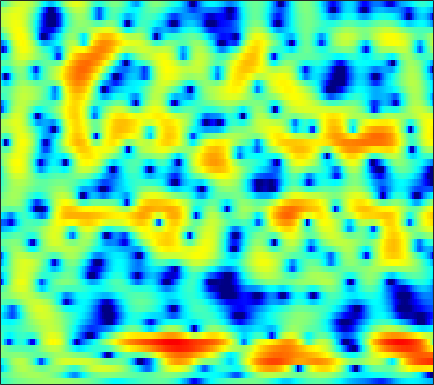

Values plotted in this chart, from the file beside it:
-3.2674, -2.8911, -2.418, -1.984, -1.6848, -1.3236, -1.0038, -0.79469, -0.55252, -0.35437, -0.19085, -0.086792, 0.042346, 0.16362, 0.24885, 0.35706, 0.46255, 0.5396, 0.64032, 0.72522, 0.79225, 0.82744, 0.86109, 0.88383
-1.972, -1.709, -1.339, -0.9667, -0.689, -0.3318, 0.0008006, 0.2271, 0.4954, 0.7218, 0.9057, 1.017, 1.128, 1.202, 1.234, 1.249, 1.232, 1.198, 1.122, 1.011, 0.8565, 0.7067, 0.4563, 0.1328
-7.1, -5.986, -4.318, -2.757, -1.733, -0.5908, 0.3177, 0.8489, 1.363, 1.674, 1.797, 1.769, 1.588, 1.26, 0.9364, 0.4431, -0.06278, -0.3945, -0.6939, -0.7657, -0.6063, -0.3798, -0.01742, 0.3325
-4.484, -3.749, -2.485, -1.209, -0.3523, 0.5975, 1.315, 1.698, 2.003, 2.081, 1.928, 1.651, 1.037, 0.1009, -0.8622, -2.593, -5.035, -7.502, -11.38, -11.69, -7.842, -5.266, -2.69, -0.8297
-0.2259, -0.2316, -0.1855, -0.09237, -0.01231, 0.09672, 0.1852, 0.2245, 0.2289, 0.1708, 0.05283, -0.07781, -0.2992, -0.5686, -0.7872, -1.072, -1.312, -1.425, -1.447, -1.303, -1, -0.7006, -0.242, 0.2275
0.5028, -0.0007402, -0.6128, -1.099, -1.366, -1.57, -1.639, -1.639, -1.639, -1.688, -1.785, -1.885, -2.014, -2.069, -2.008, -1.745, -1.302, -0.8739, -0.2427, 0.3968, 0.9981, 1.392, 1.818, 2.115
-1.619, -3.87, -7.918, -12.87, -13.07, -9.018, -6.026, -4.6, -3.511, -3.202, -3.607, -4.456, -6.522, -10.3, -14.85, -14.05, -7.515, -4.258, -1.226, 0.8983, 2.433, 3.289, 4.088, 4.547
-2.137, -3.055, -4.173, -4.92, -5.066, -4.713, -4.04, -3.528, -2.99, -2.691, -2.632, -2.725, -2.957, -3.164, -3.158, -2.75, -1.871, -1.015, 0.182, 1.288, 2.205, 2.749, 3.264, 3.532
-2.93, -3.059, -3.204, -3.274, -3.263, -3.154, -2.939, -2.727, -2.402, -2.051, -1.694, -1.427, -1.062, -0.6833, -0.3837, 0.045, 0.4979, 0.8422, 1.29, 1.699, 2.033, 2.213, 2.35, 2.357
-4.464, -4.567, -4.735, -4.845, -4.856, -4.731, -4.414, -4.048, -3.423, -2.696, -1.935, -1.376, -0.6647, -0.0116, 0.4353, 0.9691, 1.426, 1.716, 2.028, 2.253, 2.386, 2.42, 2.379, 2.238
-5.493, -6.189, -7.46, -9.096, -10.42, -11.54, -10.73, -9.103, -6.703, -4.563, -2.787, -1.67, -0.428, 0.5744, 1.191, 1.855, 2.354, 2.634, 2.882, 2.997, 2.988, 2.904, 2.697, 2.383
-4.033, -4.756, -6.12, -7.975, -9.564, -11.1, -10.25, -8.347, -5.652, -3.373, -1.567, -0.4664, 0.7253, 1.644, 2.184, 2.722, 3.082, 3.244, 3.328, 3.265, 3.059, 2.812, 2.353, 1.746
-1.558, -1.665, -1.84, -1.992, -2.033, -1.93, -1.591, -1.192, -0.5323, 0.1863, 0.8787, 1.343, 1.857, 2.236, 2.431, 2.575, 2.599, 2.542, 2.377, 2.114, 1.739, 1.373, 0.7444, -0.07629
-0.6501, -0.485, -0.2091, 0.1204, 0.3825, 0.7557, 1.145, 1.43, 1.768, 2.036, 2.209, 2.264, 2.211, 2.016, 1.776, 1.358, 0.867, 0.4798, -0.008545, -0.409, -0.7212, -0.9255, -1.216, -1.616
-2.235, -1.791, -0.9459, 0.02886, 0.7452, 1.622, 2.348, 2.775, 3.177, 3.37, 3.334, 3.143, 2.644, 1.839, 1.012, -0.4211, -2.239, -3.772, -5.658, -6.441, -5.71, -4.717, -3.448, -2.521
-13.6, -9.378, -5.102, -2.189, -0.5396, 1.153, 2.385, 3.058, 3.668, 3.967, 3.95, 3.722, 3.12, 2.134, 1.092, -0.779, -3.369, -5.919, -10.09, -11.83, -8.74, -6.399, -4.152, -2.636
-7.162, -6.163, -4.252, -2.307, -1.003, 0.465, 1.619, 2.302, 2.963, 3.34, 3.447, 3.354, 3.004, 2.395, 1.791, 0.8153, -0.2981, -1.127, -2.094, -2.783, -3.128, -3.191, -3.141, -2.974
-4.071, -3.539, -2.582, -1.453, -0.5662, 0.5309, 1.488, 2.098, 2.731, 3.135, 3.337, 3.357, 3.208, 2.883, 2.525, 1.938, 1.206, 0.5849, -0.3152, -1.324, -2.465, -3.437, -4.856, -6.3
-7.838, -6.326, -4.13, -2.199, -0.9664, 0.4011, 1.5, 2.132, 2.75, 3.161, 3.362, 3.392, 3.296, 3.072, 2.829, 2.396, 1.873, 1.376, 0.5657, -0.4736, -1.855, -3.213, -5.657, -9.431
-11.15, -8.041, -4.873, -2.541, -1.226, 0.1131, 1.091, 1.585, 1.984, 2.15, 2.092, 1.935, 1.648, 1.317, 1.089, 0.8441, 0.6965, 0.6034, 0.4399, 0.1867, -0.1936, -0.5907, -1.213, -1.783
-3.013, -2.514, -1.709, -0.8661, -0.2985, 0.3385, 0.6991, 0.8189, 0.7487, 0.3342, -0.3972, -1.155, -2.437, -3.804, -4.579, -4.706, -3.822, -2.818, -1.506, -0.4421, 0.3532, 0.7888, 1.178, 1.46
-1.214, -1.042, -0.7162, -0.3801, -0.1526, 0.07339, 0.1159, 0.04323, -0.2681, -0.949, -2.061, -3.302, -5.816, -9.919, -15.22, -16.72, -9.123, -5.806, -2.807, -0.7672, 0.6599, 1.467, 2.263, 2.76
-3.175, -2.97, -2.642, -2.297, -2.049, -1.792, -1.508, -1.39, -1.379, -1.492, -1.828, -2.232, -2.822, -3.395, -3.609, -3.443, -2.726, -1.87, -0.6786, 0.4673, 1.455, 2.067, 2.736, 3.172
-8.318, -7.586, -6.967, -6.561, -6.243, -5.633, -4.815, -4.159, -3.318, -2.621, -2.129, -1.855, -1.622, -1.483, -1.36, -1.132, -0.8208, -0.5018, 0.03668, 0.655, 1.338, 1.854, 2.472, 3.028
-10.91, -10.47, -11.03, -13.15, -15.42, -15.21, -11, -8.323, -5.595, -3.882, -2.812, -2.295, -2.007, -1.94, -2.032, -2.194, -2.294, -2.37, -2.277, -1.873, -1.139, -0.3645, 0.7717, 1.956
-5.335, -5.873, -6.864, -8.313, -9.282, -9.188, -7.341, -5.804, -4.091, -3.012, -2.498, -2.517, -2.951, -3.79, -4.651, -6.102, -7.504, -8.602, -9.992, -10.74, -9.402, -7.143, -3.742, -0.7851
-0.9845, -1.083, -1.29, -1.454, -1.501, -1.412, -1.314, -1.148, -1.099, -1.302, -1.889, -2.672, -4.212, -6.641, -9.12, -13.64, -18.84, -19.5, -18.46, -18.75, -16.13, -11.64, -6.439, -2.604
-0.01324, 0.2673, 0.5515, 0.7714, 0.8768, 0.9342, 0.9045, 0.7861, 0.4793, -0.06129, -0.9204, -1.775, -3.335, -5.363, -7.228, -10.02, -12.15, -12.28, -10.97, -9.058, -6.948, -5.362, -3.205, -1.213
-1.073, -0.4784, 0.1943, 0.7013, 0.9714, 1.185, 1.291, 1.229, 1.036, 0.6619, 0.1226, -0.3953, -1.208, -2.08, -2.738, -3.472, -3.998, -4.107, -3.949, -3.44, -2.699, -2.038, -1.111, -0.2
-2.239, -1.473, -0.6012, 0.1, 0.5189, 0.9362, 1.193, 1.279, 1.264, 1.108, 0.8359, 0.5574, 0.1383, -0.3317, -0.6791, -1.055, -1.35, -1.484, -1.522, -1.414, -1.19, -0.9462, -0.5813, -0.1828
-2.886, -1.983, -0.9328, -0.04259, 0.5201, 1.121, 1.51, 1.71, 1.807, 1.752, 1.547, 1.323, 0.9348, 0.4861, 0.1351, -0.3463, -0.738, -0.9871, -1.206, -1.303, -1.269, -1.189, -1.015, -0.8072
-3.447, -2.168, -0.6721, 0.5451, 1.285, 2.037, 2.558, 2.789, 2.91, 2.816, 2.518, 2.172, 1.552, 0.7958, 0.1596, -0.7501, -1.621, -2.172, -2.702, -2.907, -2.823, -2.639, -2.315, -2.018
-3.233, -1.514, 0.3222, 1.736, 2.55, 3.357, 3.914, 4.127, 4.197, 3.994, 3.523, 2.969, 1.972, 0.6243, -0.6228, -2.644, -5.029, -6.901, -8.7, -8.547, -7.113, -5.935, -4.691, -3.868
-1.056, 0.06306, 1.362, 2.456, 3.112, 3.827, 4.309, 4.509, 4.555, 4.318, 3.776, 3.144, 1.973, 0.361, -1.201, -3.846, -7.555, -11.23, -16.66, -14.6, -10.45, -8.447, -6.621, -5.542
-0.02672, 0.4157, 1.079, 1.767, 2.317, 3.004, 3.551, 3.872, 4.072, 3.999, 3.605, 3.106, 2.121, 0.8133, -0.4139, -2.202, -4.171, -5.556, -7.062, -7.898, -8.047, -7.725, -7.065, -6.247
-1.219, -1.568, -1.675, -1.075, -0.1821, 1.173, 2.429, 3.18, 3.85, 4.138, 4.049, 3.735, 3.015, 1.928, 0.9135, -0.7373, -2.671, -4.333, -6.743, -9.313, -11.46, -11.69, -10.18, -7.917
-4.286, -7.665, -17.75, -11.69, -5.731, -1.336, 1.333, 2.656, 3.808, 4.393, 4.516, 4.32, 3.732, 2.784, 1.86, 0.2349, -1.76, -3.581, -6.678, -10.74, -16.08, -16.87, -12.55, -8.867
-1.46, -2.153, -2.734, -2.179, -1.113, 0.4947, 1.972, 2.776, 3.552, 3.909, 3.883, 3.64, 3.01, 2.1, 1.23, -0.1295, -1.638, -2.918, -4.648, -6.308, -7.674, -8.317, -8.678, -8.49
1.148, 1.206, 1.385, 1.742, 2.068, 2.594, 3.066, 3.344, 3.516, 3.435, 3.061, 2.599, 1.74, 0.6148, -0.3546, -1.697, -3.098, -4.06, -5.232, -6.345, -7.467, -8.567, -10.54, -13.76
1.412, 1.605, 1.98, 2.425, 2.741, 3.159, 3.429, 3.555, 3.478, 3.143, 2.479, 1.737, 0.4131, -1.351, -2.974, -5.289, -7.548, -8.5, -8.651, -8.173, -7.764, -7.778, -8.108, -8.721
-1.372, -1.059, -0.2511, 0.7061, 1.441, 2.255, 2.833, 3.102, 3.165, 2.893, 2.245, 1.455, -0.04453, -2.166, -4.404, -8.62, -16.04, -21.36, -13.31, -8.928, -6.591, -5.391, -4.304, -3.42
-12.41, -10.33, -6.198, -3.1, -1.369, 0.2986, 1.462, 1.998, 2.42, 2.46, 2.148, 1.702, 0.8119, -0.3881, -1.412, -2.852, -4.096, -4.581, -4.583, -4.073, -3.361, -2.817, -2.137, -1.446
-9.198, -8.336, -5.859, -3.459, -1.979, -0.4278, 0.7202, 1.343, 1.905, 2.178, 2.19, 2.056, 1.706, 1.188, 0.7521, 0.1106, -0.436, -0.8186, -1.219, -1.538, -1.78, -1.976, -2.155, -2.23
-2.635, -2.517, -2.081, -1.351, -0.7324, 0.1176, 0.8728, 1.389, 1.887, 2.225, 2.388, 2.389, 2.261, 2.02, 1.759, 1.357, 0.8975, 0.5097, -0.07576, -0.7678, -1.667, -2.52, -4.021, -6.047
-1.605, -1.834, -1.849, -1.518, -1.095, -0.3645, 0.3944, 0.9122, 1.485, 1.877, 2.084, 2.117, 2.02, 1.805, 1.579, 1.253, 0.8471, 0.5451, 0.0757, -0.5078, -1.32, -2.127, -3.676, -5.931
-4.516, -5.779, -6.657, -6.054, -4.838, -3.069, -1.512, -0.6231, 0.2708, 0.7753, 0.9292, 0.8551, 0.5259, -0.006013, -0.4356, -0.9681, -1.276, -1.349, -1.261, -1.105, -0.9695, -0.9421, -0.9599, -0.9548
-7.527, -11.38, -20.21, -13.63, -8.802, -5.03, -2.664, -1.478, -0.4866, -0.05589, -0.1552, -0.5751, -1.615, -3.243, -4.825, -7.131, -8.076, -7.226, -5.148, -3.228, -1.744, -0.8917, 0.04111, 0.8207
-3.176, -3.894, -4.323, -3.959, -3.243, -2.071, -0.9635, -0.295, 0.2584, 0.4079, 0.1018, -0.488, -1.83, -3.974, -6.294, -10.7, -13.4, -10.65, -6.605, -3.891, -2.093, -1.091, -0.1141, 0.6369
-1.349, -1.502, -1.422, -1.035, -0.5956, 0.1132, 0.8163, 1.276, 1.686, 1.837, 1.69, 1.374, 0.696, -0.2315, -0.9742, -1.874, -2.339, -2.376, -2.073, -1.628, -1.249, -1.045, -0.9757, -1.067
-3.619, -3.702, -3.216, -2.102, -1.103, 0.2525, 1.409, 2.133, 2.845, 3.251, 3.365, 3.287, 2.983, 2.509, 2.048, 1.434, 0.8136, 0.3837, -0.1424, -0.6476, -1.19, -1.716, -2.617, -3.965
-12.82, -16.5, -12.17, -6.433, -3.505, -0.6507, 1.373, 2.467, 3.507, 4.111, 4.339, 4.289, 3.959, 3.384, 2.806, 1.897, 0.8676, 0.07409, -0.9741, -1.94, -2.789, -3.397, -4.208, -5.209
-9.368, -9.018, -7.029, -4.019, -1.86, 0.5147, 2.311, 3.286, 4.188, 4.652, 4.718, 4.511, 3.917, 2.952, 2.024, 0.4462, -1.457, -3.066, -5.272, -7.092, -7.973, -7.892, -7.385, -6.716
-4.273, -2.909, -1.288, 0.2486, 1.338, 2.601, 3.611, 4.179, 4.63, 4.74, 4.49, 4.064, 3.159, 1.825, 0.5227, -1.693, -4.633, -7.478, -12.83, -23.43, -24.21, -17.11, -13, -10.56
-0.3455, 0.4284, 1.418, 2.323, 2.929, 3.606, 4.102, 4.341, 4.432, 4.253, 3.775, 3.209, 2.146, 0.7251, -0.6143, -2.765, -5.295, -7.452, -10.49, -13.23, -15.01, -15.63, -15.76, -15.24
1.735, 2.115, 2.652, 3.154, 3.484, 3.844, 4.065, 4.115, 4.028, 3.721, 3.174, 2.589, 1.564, 0.2483, -0.944, -2.791, -4.939, -6.736, -9.326, -12.12, -15.16, -17.74, -22.12, -29.41
2.167, 2.435, 2.805, 3.169, 3.411, 3.671, 3.827, 3.854, 3.758, 3.483, 3.005, 2.502, 1.628, 0.4963, -0.532, -2.146, -4.078, -5.736, -8.269, -11.25, -14.73, -17.61, -21.59, -23.98
1.202, 1.486, 1.899, 2.344, 2.67, 3.048, 3.342, 3.494, 3.557, 3.46, 3.184, 2.851, 2.224, 1.38, 0.6062, -0.655, -2.176, -3.522, -5.625, -8.159, -11.27, -14.19, -19.39, -24.98
-2.089, -1.666, -0.9006, -0.05982, 0.57, 1.334, 1.971, 2.351, 2.715, 2.907, 2.927, 2.826, 2.537, 2.078, 1.625, 0.8674, -0.07132, -0.8796, -2.093, -3.43, -4.822, -5.8, -6.829, -7.166
